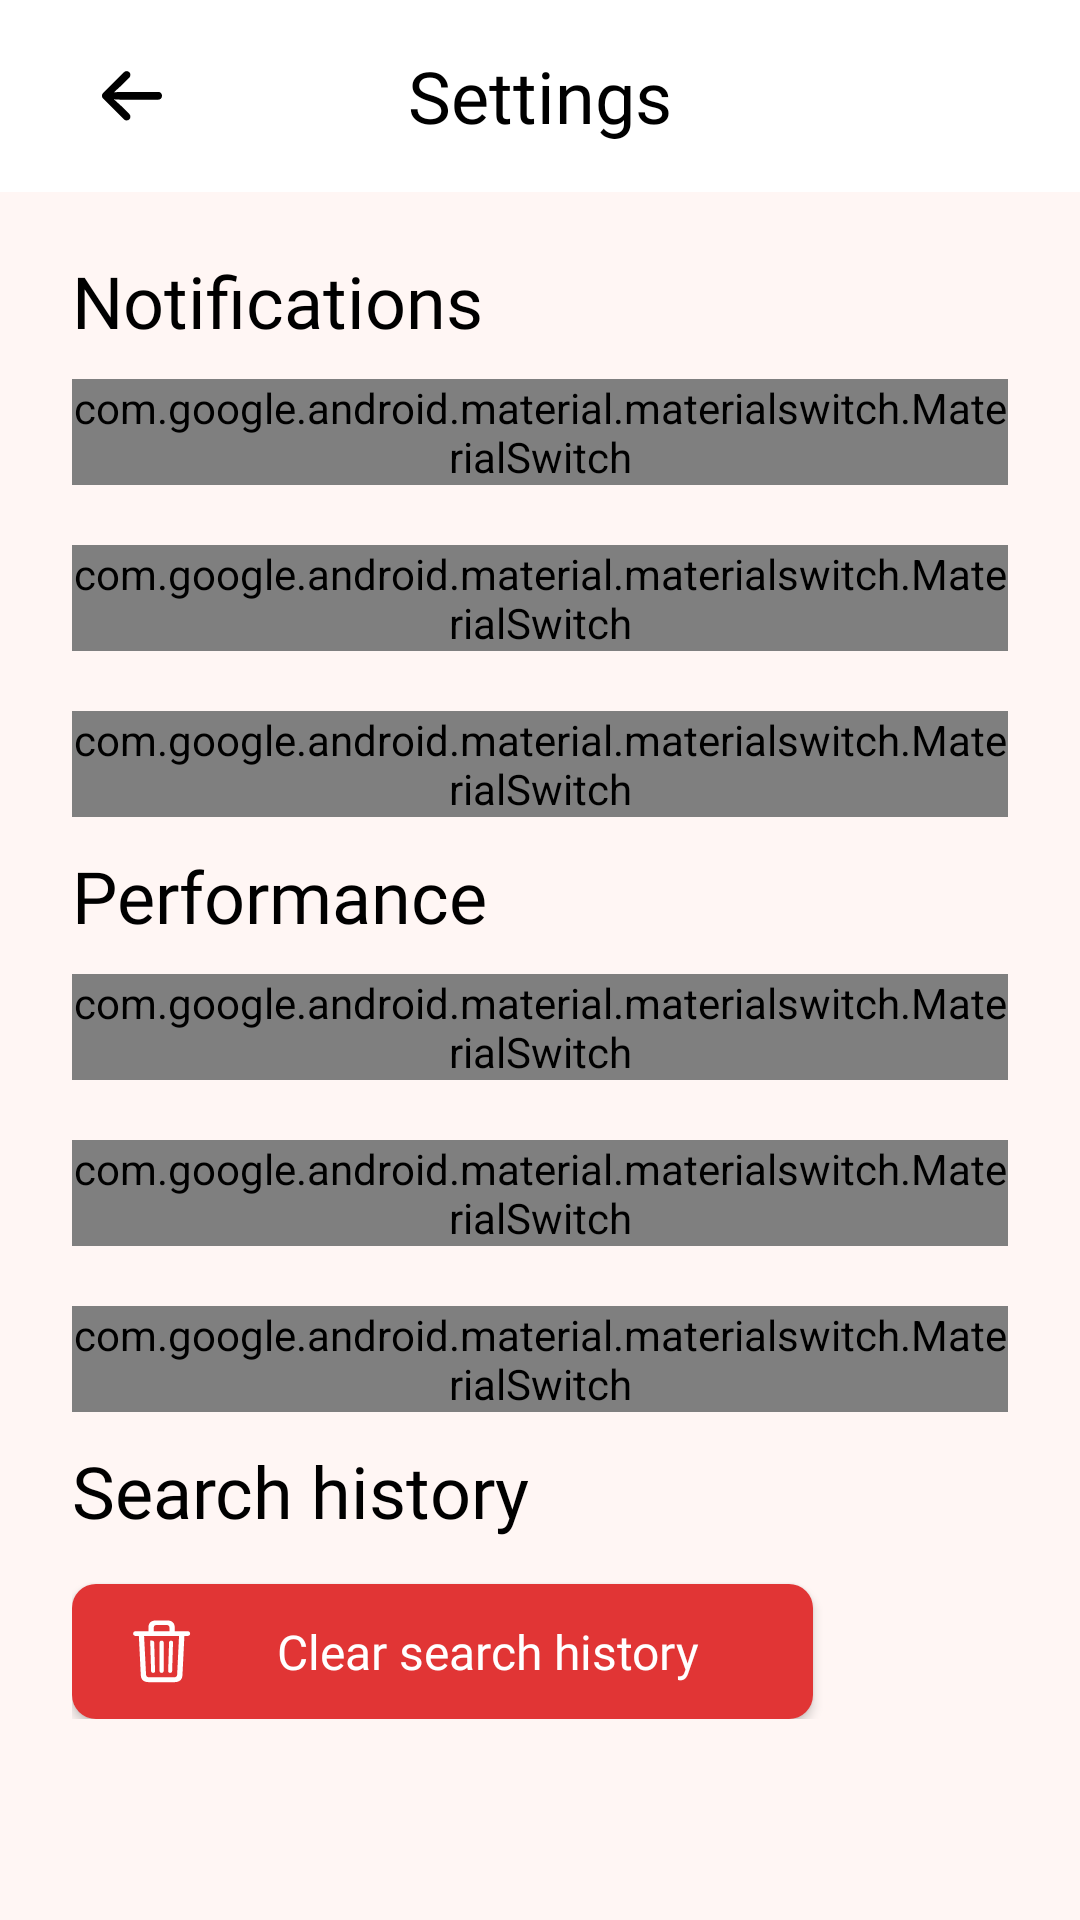

Layout XML and referenced resources for this Android screen:
<!-- AndroidManifest.xml: application theme Theme.App -->
<!-- res/layout/activity_settings.xml -->
<?xml version="1.0" encoding="utf-8"?>
<LinearLayout xmlns:android="http://schemas.android.com/apk/res/android"
    android:id="@+id/activity_settings"
    android:layout_width="match_parent"
    android:layout_height="match_parent"
    android:orientation="vertical">

    <include layout="@layout/toolbar_1"/>

    <ScrollView
        android:layout_width="match_parent"
        android:layout_height="match_parent"
        xmlns:app="http://schemas.android.com/apk/res-auto"
        android:paddingStart="@dimen/padding_horizontal_toolbar"
        android:paddingEnd="@dimen/padding_horizontal_toolbar"
        android:background="@color/bg_primary">

        <LinearLayout
            android:layout_width="match_parent"
            android:layout_height="wrap_content"
            android:orientation="vertical"
            >

            <LinearLayout
                android:id="@+id/notificationSettings"
                android:layout_width="match_parent"
                android:layout_height="wrap_content"
                android:orientation="vertical"
                android:layout_marginTop="20dp">

                <TextView
                    android:layout_width="match_parent"
                    android:layout_height="wrap_content"
                    android:background="#00000000"
                    android:fontFamily="@font/sf_pro_text_medium"
                    android:text="@string/label_notifications"
                    android:textColor="@color/black"
                    android:textSize="@dimen/label_settings_section" />

                <com.google.android.material.materialswitch.MaterialSwitch
                    android:layout_width="match_parent"
                    android:layout_height="wrap_content"
                    android:text="@string/switch_push_notifications"
                    android:textColor="@color/switch_settings_label"
                    android:textSize="@dimen/switch_settings_label"
                    android:thumb="@drawable/custom_thumb"
                    app:track="@drawable/custom_track"
                    android:layout_marginVertical="@dimen/switch_margin_vertical">
                </com.google.android.material.materialswitch.MaterialSwitch>

                <com.google.android.material.materialswitch.MaterialSwitch
                    android:layout_width="match_parent"
                    android:layout_height="wrap_content"
                    android:text="@string/switch_sound"
                    android:textColor="@color/switch_settings_label"
                    android:textSize="@dimen/switch_settings_label"
                    android:thumb="@drawable/custom_thumb"
                    app:track="@drawable/custom_track"
                    android:layout_marginVertical="@dimen/switch_margin_vertical">
                </com.google.android.material.materialswitch.MaterialSwitch>

                <com.google.android.material.materialswitch.MaterialSwitch
                    android:layout_width="match_parent"
                    android:layout_height="wrap_content"
                    android:text="@string/switch_notifications_summary"
                    android:textColor="@color/switch_settings_label"
                    android:textSize="@dimen/switch_settings_label"
                    android:thumb="@drawable/custom_thumb"
                    app:track="@drawable/custom_track"
                    android:layout_marginVertical="@dimen/switch_margin_vertical">
                </com.google.android.material.materialswitch.MaterialSwitch>

            </LinearLayout>

            <LinearLayout
                android:id="@+id/performanceSettings"
                android:layout_width="match_parent"
                android:layout_height="wrap_content"
                android:orientation="vertical">

                <TextView
                    android:layout_width="match_parent"
                    android:layout_height="wrap_content"
                    android:background="#00000000"
                    android:fontFamily="@font/sf_pro_text_medium"
                    android:text="@string/label_performance"
                    android:textColor="@color/black"
                    android:textSize="@dimen/label_settings_section" />

                <com.google.android.material.materialswitch.MaterialSwitch
                    android:layout_width="match_parent"
                    android:layout_height="wrap_content"
                    android:text="@string/switch_high_res_img"
                    android:textColor="@color/switch_settings_label"
                    android:textSize="@dimen/switch_settings_label"
                    android:thumb="@drawable/custom_thumb"
                    app:track="@drawable/custom_track"
                    android:layout_marginVertical="@dimen/switch_margin_vertical">

                </com.google.android.material.materialswitch.MaterialSwitch>

                <com.google.android.material.materialswitch.MaterialSwitch
                    android:layout_width="match_parent"
                    android:layout_height="wrap_content"
                    android:text="@string/switch_auto_downloads"
                    android:textColor="@color/switch_settings_label"
                    android:textSize="@dimen/switch_settings_label"
                    android:thumb="@drawable/custom_thumb"
                    app:track="@drawable/custom_track"
                    android:layout_marginVertical="@dimen/switch_margin_vertical">
                </com.google.android.material.materialswitch.MaterialSwitch>

                <com.google.android.material.materialswitch.MaterialSwitch
                    android:layout_width="match_parent"
                    android:layout_height="wrap_content"
                    android:text="@string/switch_limit_data"
                    android:textColor="@color/switch_settings_label"
                    android:textSize="@dimen/switch_settings_label"
                    android:thumb="@drawable/custom_thumb"
                    app:track="@drawable/custom_track"
                    android:layout_marginVertical="@dimen/switch_margin_vertical">

                </com.google.android.material.materialswitch.MaterialSwitch>

            </LinearLayout>

            <LinearLayout
                android:id="@+id/searchHistorySettings"
                android:layout_width="match_parent"
                android:layout_height="wrap_content"
                android:orientation="vertical">

                <TextView
                    android:layout_width="match_parent"
                    android:layout_height="wrap_content"
                    android:background="#00000000"
                    android:fontFamily="@font/sf_pro_text_medium"
                    android:text="@string/label_search_history"
                    android:textColor="@color/black"
                    android:textSize="@dimen/label_settings_section"
                    android:layout_marginBottom="15dp"/>

                <androidx.appcompat.widget.AppCompatButton
                    android:id="@+id/button_clear_history"
                    android:layout_width="@dimen/btn_clear_search_his_width"
                    android:layout_height="@dimen/btn_clear_search_his_height"
                    android:background="@drawable/btn_clear_search_his"
                    android:drawableStart="@drawable/icon_trashcan"
                    android:paddingStart="20dp"
                    android:paddingEnd="10dp"
                    android:text="@string/label_clear_his"
                    android:textSize="@dimen/switch_settings_label"
                    android:textColor="@color/white"
                    android:fontFamily="@font/sf_pro_text_medium"
                    android:textAllCaps="false"
                    android:gravity="center"
                    android:elevation="10dp"/>

            </LinearLayout>
        </LinearLayout>



    </ScrollView>

</LinearLayout>
<!-- res/layout/toolbar_1.xml (included above) -->
<?xml version="1.0" encoding="utf-8"?>
<com.google.android.material.appbar.AppBarLayout xmlns:android="http://schemas.android.com/apk/res/android"
    android:layout_width="match_parent"
    android:layout_height="wrap_content"
    android:elevation="4dp"
    android:background="@color/white">

    <androidx.appcompat.widget.Toolbar
        android:id="@+id/appbar_settings"
        android:layout_width="match_parent"
        android:layout_height="@dimen/appbar_height"
        android:background="@color/white"
        style="@style/appbar">

        <ImageButton
            android:id="@+id/button_back"
            android:layout_width="@dimen/size_icon"
            android:layout_height="@dimen/size_icon"
            android:src="@drawable/ic_back_arrow"
            android:background="@color/white"/>

        <TextView
            android:id="@+id/activityTitle"
            android:layout_width="wrap_content"
            android:layout_height="wrap_content"
            android:text="@string/settings"
            android:fontFamily="@font/sf_pro_text_medium"
            android:textSize="@dimen/size_text_profile_name"
            android:layout_gravity="center"
            android:textColor="@color/black"/>

    </androidx.appcompat.widget.Toolbar>

</com.google.android.material.appbar.AppBarLayout>
<!-- resources referenced by this layout -->
<resources>
  <color name="bg_primary">#FFFFF6F4</color>
  <color name="black">#FF000000</color>
  <color name="switch_settings_label">#99000000</color>
  <color name="white">#FFFFFFFF</color>
  <dimen name="appbar_height">64dp</dimen>
  <dimen name="btn_clear_search_his_height">45dp</dimen>
  <dimen name="btn_clear_search_his_width">247dp</dimen>
  <dimen name="label_settings_section">24sp</dimen>
  <dimen name="padding_horizontal_toolbar">24dp</dimen>
  <dimen name="size_icon">40dp</dimen>
  <dimen name="size_text_profile_name">24sp</dimen>
  <dimen name="switch_margin_vertical">10dp</dimen>
  <dimen name="switch_settings_label">16sp</dimen>
  <!-- drawable btn_clear_search_his (drawable) -->
  <?xml version="1.0" encoding="utf-8"?>
  <shape xmlns:android="http://schemas.android.com/apk/res/android"
      android:shape="rectangle">
  
      
      <solid android:color="@color/red_settings"/>
  
      
      <corners android:radius="8dp"/>
  
      
      <size android:width="@dimen/btn_clear_search_his_width" android:height="@dimen/btn_clear_search_his_height"/>
  </shape>
  <!-- drawable custom_thumb (drawable) -->
  <?xml version="1.0" encoding="utf-8"?>
  <selector xmlns:android="http://schemas.android.com/apk/res/android">
      <item android:drawable="@drawable/thumb_checked" android:state_checked="true"/>
      <item android:drawable="@drawable/thumb_default"/>
  </selector>
  <!-- drawable custom_track (drawable) -->
  <?xml version="1.0" encoding="utf-8"?>
  <selector xmlns:android="http://schemas.android.com/apk/res/android">
      <item android:drawable="@drawable/track_checked" android:state_checked="true"/>
      <item android:drawable="@drawable/track_default"/>
  </selector>
  <string name="label_clear_his">Clear search history</string>
  <string name="label_notifications">Notifications</string>
  <string name="label_performance">Performance</string>
  <string name="label_search_history">Search history</string>
  <string name="settings">Settings</string>
  <string name="switch_auto_downloads">Automatic downloads</string>
  <string name="switch_high_res_img">High resolution images</string>
  <string name="switch_limit_data">Limit data usage</string>
  <string name="switch_notifications_summary">Notifications summary</string>
  <string name="switch_push_notifications">Push notifications</string>
  <string name="switch_sound">Sound</string>
  <style name="appbar" parent="ThemeOverlay.AppCompat.ActionBar">
          <item name="colorPrimary">@color/red</item> 
          <item name="android:textColor">@color/black</item>
          <item name="android:paddingStart">@dimen/padding_horizontal_toolbar</item>
          <item name="android:paddingEnd">@dimen/padding_horizontal_toolbar</item>
          <item name="android:gravity">center_vertical</item>
      </style>
  <style name="Theme.App" parent="Theme.Material3.DayNight.NoActionBar">
          <item name="materialSwitchStyle">@style/Widget.App.Switch</item>
          <item name="android:statusBarColor">@color/white</item>
          <item name="android:windowLightStatusBar">true</item>
      </style>
  <color name="red_settings">#FFE13535</color>
  <!-- drawable track_checked (drawable) -->
  <?xml version="1.0" encoding="utf-8"?>
  <layer-list xmlns:android="http://schemas.android.com/apk/res/android">
      <item>
          <shape>
              <solid android:color="@color/red_settings"/>
              <size android:width="60dp" android:height="32dp"/>
              <corners android:radius="16dp"/>
          </shape>
      </item>
  </layer-list>
  <color name="red">#FFE13535</color>
  <style name="Widget.App.Switch" parent="Widget.Material3.CompoundButton.MaterialSwitch">
          <item name="materialThemeOverlay">@style/ThemeOverlay.App.Switch</item>
      </style>
  <style name="ThemeOverlay.App.Switch" parent="">
          <item name="colorPrimary">@color/red_settings</item>
          <item name="colorSurfaceVariant">@color/white</item>
      </style>
</resources>
